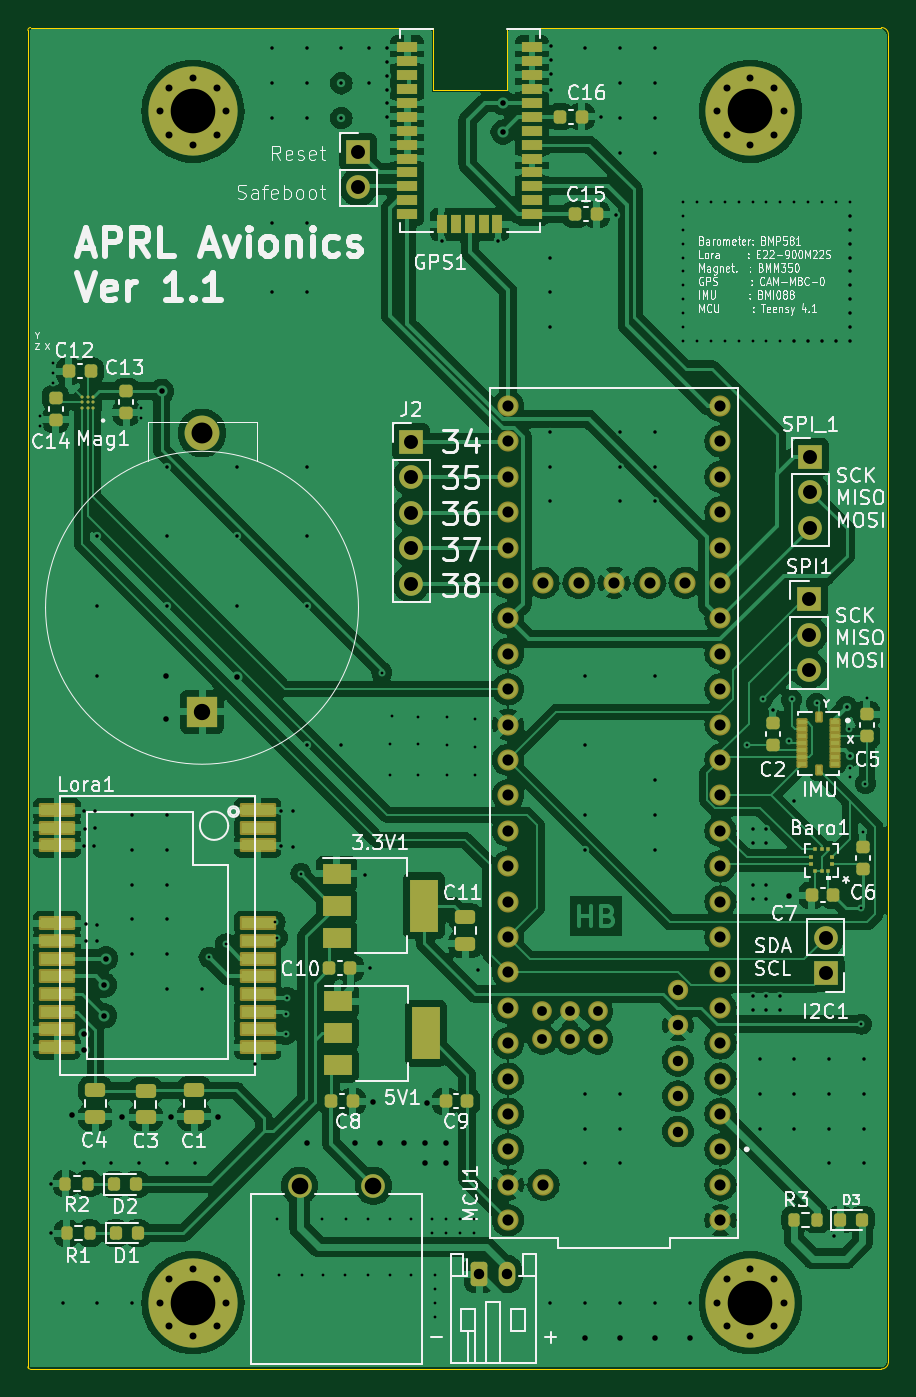
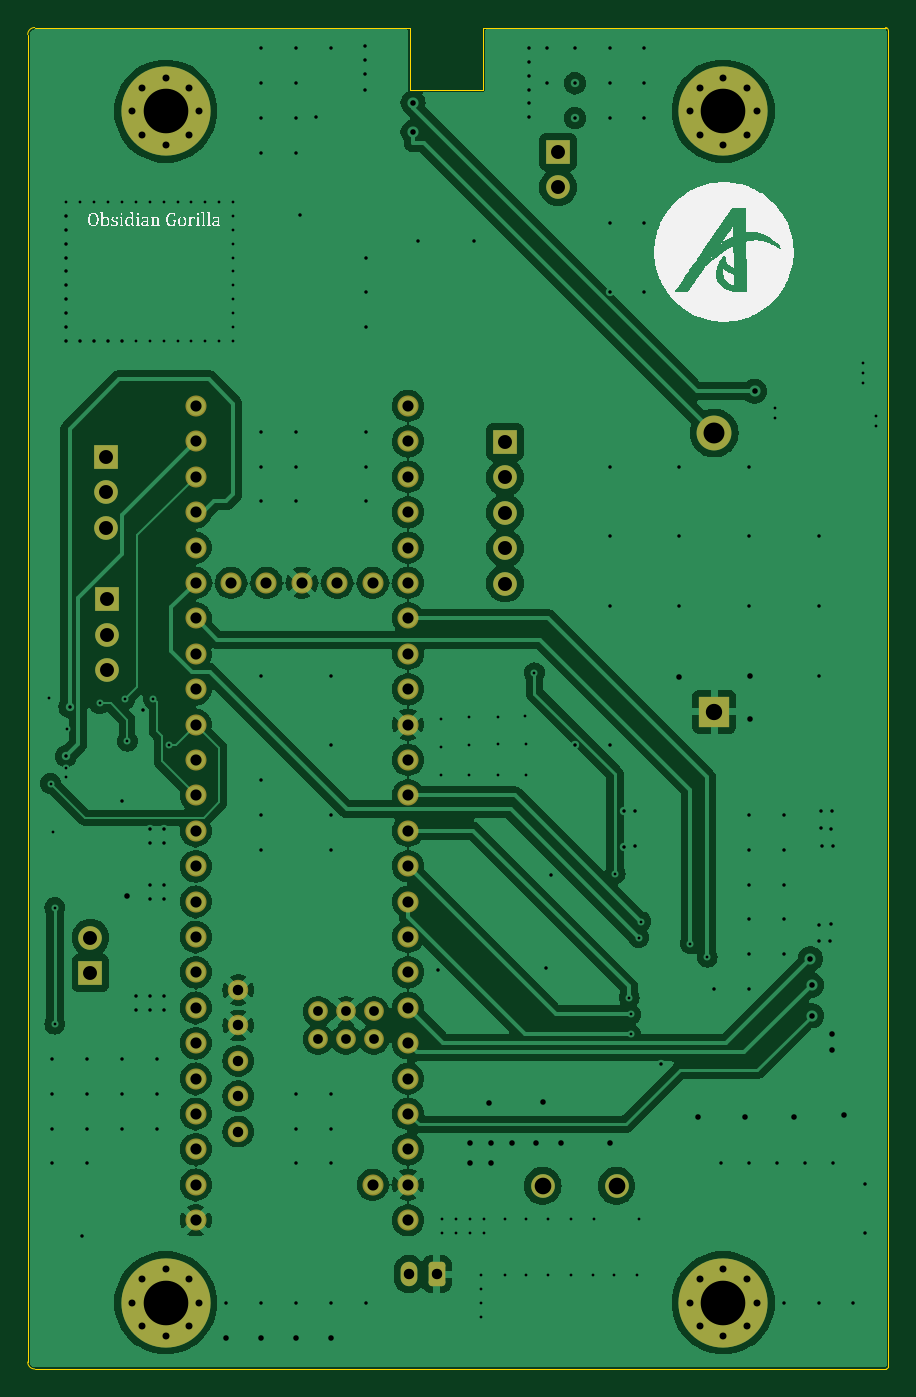
Circuit board: 11 layer files. Board 61.8 x 96.2 mm.
- bottom_copper: APRL-B_Cu.gbr (172373 bytes)
- bottom_mask: APRL-B_Mask.gbr (4921 bytes)
- paste: APRL-B_Paste.gbr (447 bytes)
- bottom_silk: APRL-B_Silkscreen.gbr (54760 bytes)
- outline: APRL-Edge_Cuts.gbr (1233 bytes)
- top_copper: APRL-F_Cu.gbr (276092 bytes)
- top_mask: APRL-F_Mask.gbr (11021 bytes)
- paste: APRL-F_Paste.gbr (6487 bytes)
- top_silk: APRL-F_Silkscreen.gbr (145546 bytes)
- drill: APRL-NPTH.drl (265 bytes)
- drill: APRL-PTH.drl (7584 bytes)

=== bottom_copper: APRL-B_Cu.gbr (172373 bytes, source omitted) ===
=== bottom_mask: APRL-B_Mask.gbr ===
%TF.GenerationSoftware,KiCad,Pcbnew,8.0.3*%
%TF.CreationDate,2024-06-26T01:00:06-05:00*%
%TF.ProjectId,APRL,4150524c-2e6b-4696-9361-645f70636258,rev?*%
%TF.SameCoordinates,Original*%
%TF.FileFunction,Soldermask,Bot*%
%TF.FilePolarity,Negative*%
%FSLAX46Y46*%
G04 Gerber Fmt 4.6, Leading zero omitted, Abs format (unit mm)*
G04 Created by KiCad (PCBNEW 8.0.3) date 2024-06-26 01:00:06*
%MOMM*%
%LPD*%
G01*
G04 APERTURE LIST*
G04 Aperture macros list*
%AMRoundRect*
0 Rectangle with rounded corners*
0 $1 Rounding radius*
0 $2 $3 $4 $5 $6 $7 $8 $9 X,Y pos of 4 corners*
0 Add a 4 corners polygon primitive as box body*
4,1,4,$2,$3,$4,$5,$6,$7,$8,$9,$2,$3,0*
0 Add four circle primitives for the rounded corners*
1,1,$1+$1,$2,$3*
1,1,$1+$1,$4,$5*
1,1,$1+$1,$6,$7*
1,1,$1+$1,$8,$9*
0 Add four rect primitives between the rounded corners*
20,1,$1+$1,$2,$3,$4,$5,0*
20,1,$1+$1,$4,$5,$6,$7,0*
20,1,$1+$1,$6,$7,$8,$9,0*
20,1,$1+$1,$8,$9,$2,$3,0*%
G04 Aperture macros list end*
%ADD10RoundRect,0.250000X-0.350000X-0.625000X0.350000X-0.625000X0.350000X0.625000X-0.350000X0.625000X0*%
%ADD11O,1.200000X1.750000*%
%ADD12C,0.800000*%
%ADD13C,6.400000*%
%ADD14R,1.700000X1.700000*%
%ADD15O,1.700000X1.700000*%
%ADD16C,1.701800*%
%ADD17R,2.170000X2.170000*%
%ADD18C,2.500000*%
%ADD19C,1.512000*%
%ADD20C,1.462000*%
%ADD21C,1.412000*%
G04 APERTURE END LIST*
D10*
%TO.C,BT1*%
X147400000Y-137950000D03*
D11*
X149400000Y-137950000D03*
%TD*%
D12*
%TO.C,REF\u002A\u002A*%
X124450000Y-54500000D03*
X125152944Y-52802944D03*
X125152944Y-56197056D03*
X126850000Y-52100000D03*
D13*
X126850000Y-54500000D03*
D12*
X126850000Y-56900000D03*
X128547056Y-52802944D03*
X128547056Y-56197056D03*
X129250000Y-54500000D03*
%TD*%
D14*
%TO.C,J1*%
X138700000Y-57425000D03*
D15*
X138700000Y-59965000D03*
%TD*%
D14*
%TO.C,SPI_1*%
X171150000Y-79300000D03*
D15*
X171150000Y-81840000D03*
X171150000Y-84380000D03*
%TD*%
D12*
%TO.C,REF\u002A\u002A*%
X124450000Y-140000000D03*
X125152944Y-138302944D03*
X125152944Y-141697056D03*
X126850000Y-137600000D03*
D13*
X126850000Y-140000000D03*
D12*
X126850000Y-142400000D03*
X128547056Y-138302944D03*
X128547056Y-141697056D03*
X129250000Y-140000000D03*
%TD*%
%TO.C,REF\u002A\u002A*%
X164450000Y-54500000D03*
X165152944Y-52802944D03*
X165152944Y-56197056D03*
X166850000Y-52100000D03*
D13*
X166850000Y-54500000D03*
D12*
X166850000Y-56900000D03*
X168547056Y-52802944D03*
X168547056Y-56197056D03*
X169250000Y-54500000D03*
%TD*%
%TO.C,REF\u002A\u002A*%
X164450000Y-140000000D03*
X165152944Y-138302944D03*
X165152944Y-141697056D03*
X166850000Y-137600000D03*
D13*
X166850000Y-140000000D03*
D12*
X166850000Y-142400000D03*
X168547056Y-138302944D03*
X168547056Y-141697056D03*
X169250000Y-140000000D03*
%TD*%
D14*
%TO.C,J2*%
X142500000Y-78240000D03*
D15*
X142500000Y-80780000D03*
X142500000Y-83320000D03*
X142500000Y-85860000D03*
X142500000Y-88400000D03*
%TD*%
D16*
%TO.C,U1*%
X134500000Y-131600000D03*
X139800000Y-131600000D03*
%TD*%
D17*
%TO.C,BAT1*%
X127500000Y-97600000D03*
D18*
X127500000Y-77600000D03*
%TD*%
D14*
%TO.C,SPI1*%
X171050000Y-89525000D03*
D15*
X171050000Y-92065000D03*
X171050000Y-94605000D03*
%TD*%
D19*
%TO.C,MCU1*%
X164700000Y-131530000D03*
X164700000Y-128990000D03*
X164700000Y-126450000D03*
X164700000Y-123910000D03*
X164700000Y-98510000D03*
X149460000Y-128990000D03*
X159620000Y-88350000D03*
X164700000Y-121370000D03*
X164700000Y-118830000D03*
D20*
X161650000Y-127720000D03*
D19*
X164700000Y-116290000D03*
X164700000Y-113750000D03*
X164700000Y-111210000D03*
X164700000Y-108670000D03*
X164700000Y-106130000D03*
X164700000Y-103590000D03*
X164700000Y-101050000D03*
X149460000Y-101050000D03*
X149460000Y-103590000D03*
X149460000Y-106130000D03*
X149460000Y-108670000D03*
X149460000Y-111210000D03*
X149460000Y-113750000D03*
X149460000Y-116290000D03*
X149460000Y-118830000D03*
X149460000Y-121370000D03*
X149460000Y-123910000D03*
X149460000Y-126450000D03*
X164700000Y-95970000D03*
X164700000Y-93430000D03*
X164700000Y-90890000D03*
X164700000Y-88350000D03*
X164700000Y-85810000D03*
X164700000Y-83270000D03*
X164700000Y-80730000D03*
X164700000Y-78190000D03*
X164700000Y-75650000D03*
X149460000Y-75650000D03*
X149460000Y-78190000D03*
X149460000Y-80730000D03*
X149460000Y-83270000D03*
X149460000Y-85810000D03*
X149460000Y-88350000D03*
X149460000Y-90890000D03*
X149460000Y-93430000D03*
X149460000Y-95970000D03*
D20*
X161650000Y-122640000D03*
X161650000Y-125180000D03*
D19*
X164700000Y-134070000D03*
X149460000Y-98510000D03*
X149460000Y-131530000D03*
X157080000Y-88350000D03*
D21*
X153910000Y-119100000D03*
X153910000Y-121100000D03*
D19*
X152000000Y-88350000D03*
X154540000Y-88350000D03*
D21*
X151910000Y-121100000D03*
X151910000Y-119100000D03*
X155910000Y-119100000D03*
X155910000Y-121100000D03*
D20*
X161650000Y-120100000D03*
X161650000Y-117560000D03*
D19*
X162160000Y-88350000D03*
X149460000Y-134070000D03*
X152000000Y-131530000D03*
%TD*%
D14*
%TO.C,I2C1*%
X172250000Y-116350000D03*
D15*
X172250000Y-113810000D03*
%TD*%
M02*

=== paste: APRL-B_Paste.gbr ===
%TF.GenerationSoftware,KiCad,Pcbnew,8.0.3*%
%TF.CreationDate,2024-06-26T01:00:06-05:00*%
%TF.ProjectId,APRL,4150524c-2e6b-4696-9361-645f70636258,rev?*%
%TF.SameCoordinates,Original*%
%TF.FileFunction,Paste,Bot*%
%TF.FilePolarity,Positive*%
%FSLAX46Y46*%
G04 Gerber Fmt 4.6, Leading zero omitted, Abs format (unit mm)*
G04 Created by KiCad (PCBNEW 8.0.3) date 2024-06-26 01:00:06*
%MOMM*%
%LPD*%
G01*
G04 APERTURE LIST*
G04 APERTURE END LIST*
M02*

=== bottom_silk: APRL-B_Silkscreen.gbr (54760 bytes, source omitted) ===
=== outline: APRL-Edge_Cuts.gbr ===
%TF.GenerationSoftware,KiCad,Pcbnew,8.0.3*%
%TF.CreationDate,2024-06-26T01:00:06-05:00*%
%TF.ProjectId,APRL,4150524c-2e6b-4696-9361-645f70636258,rev?*%
%TF.SameCoordinates,Original*%
%TF.FileFunction,Profile,NP*%
%FSLAX46Y46*%
G04 Gerber Fmt 4.6, Leading zero omitted, Abs format (unit mm)*
G04 Created by KiCad (PCBNEW 8.0.3) date 2024-06-26 01:00:06*
%MOMM*%
%LPD*%
G01*
G04 APERTURE LIST*
%TA.AperFunction,Profile*%
%ADD10C,0.100000*%
%TD*%
G04 APERTURE END LIST*
D10*
X176250000Y-48500000D02*
G75*
G02*
X176750000Y-49000000I0J-500000D01*
G01*
X149350000Y-48500000D02*
X149350000Y-53000000D01*
X149350000Y-53000000D02*
X144100000Y-53000000D01*
X176750000Y-49000000D02*
X176750000Y-144250000D01*
X115150000Y-144750000D02*
X176250000Y-144750000D01*
X116250000Y-48500000D02*
X115200000Y-48500000D01*
X115150000Y-144750000D02*
G75*
G02*
X115000000Y-144600000I0J150000D01*
G01*
X115000000Y-48700000D02*
G75*
G02*
X115200000Y-48500000I200000J0D01*
G01*
X115000000Y-144600000D02*
X115000000Y-48700000D01*
X149350000Y-48500000D02*
X176250000Y-48500000D01*
X144100000Y-53000000D02*
X144100000Y-48500000D01*
X116250000Y-48500000D02*
X144100000Y-48500000D01*
X176750000Y-144250000D02*
G75*
G02*
X176250000Y-144750000I-500000J0D01*
G01*
M02*

=== top_copper: APRL-F_Cu.gbr (276092 bytes, source omitted) ===
=== top_mask: APRL-F_Mask.gbr (11021 bytes, source omitted) ===
=== paste: APRL-F_Paste.gbr (6487 bytes, source omitted) ===
=== top_silk: APRL-F_Silkscreen.gbr (145546 bytes, source omitted) ===
=== drill: APRL-NPTH.drl ===
M48
; DRILL file {KiCad 8.0.3} date 2024-06-26T01:00:08-0500
; FORMAT={-:-/ absolute / inch / decimal}
; #@! TF.CreationDate,2024-06-26T01:00:08-05:00
; #@! TF.GenerationSoftware,Kicad,Pcbnew,8.0.3
; #@! TF.FileFunction,NonPlated,1,2,NPTH
FMAT,2
INCH
%
G90
G05
M30

=== drill: APRL-PTH.drl (7584 bytes, source omitted) ===
